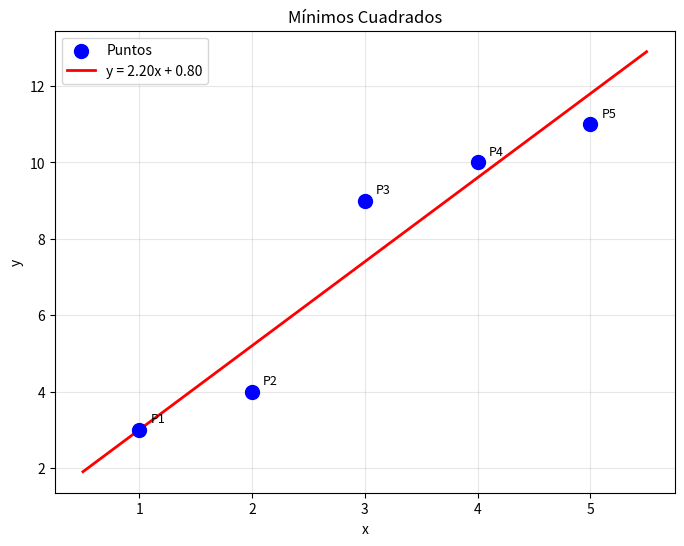

Python code for this plot:
import numpy as np
import matplotlib.pyplot as plt

# Ingresamos los datos 
datos = np.array([
    [1,3],
    [2,4],
    [3,9],
    [4,10],
    [5,11]
])

x = datos[:, 0]  # Solo nos interesa el primer elemento 
y = datos[:, 1]  # Solo nos interesa el segundo elemento

# --- Mínimos cuadrados (recta y = mx + b) ---
n = len(x)   # tamaño de x
sum_x  = np.sum(x)   
sum_y  = np.sum(y)
sum_xy = np.sum(x * y)
sum_x2 = np.sum(x ** 2)

m = (n * sum_xy - sum_x * sum_y) / (n * sum_x2 - sum_x ** 2)
b = (sum_y - m * sum_x) / n

# Predicción
y_pred = m * x + b

print(f"\nEcuación ajustada: y = {m:.4f}x + {b:.4f}")

# --- Gráfica ---
plt.figure(figsize=(8, 6))
plt.scatter(x, y, color='blue', s=100, zorder=3, label='Puntos')

# Línea de ajuste
x_line = np.linspace(x.min() - 0.5, x.max() + 0.5, 100)
y_line = m * x_line + b
plt.plot(x_line, y_line, color='red', linewidth=2,
         label=f'y = {m:.2f}x + {b:.2f}')

# Etiquetar cada punto
for i in range(n):
    plt.annotate(f'P{i+1}', (x[i], y[i]),
                 textcoords="offset points", xytext=(8, 5), fontsize=9)

plt.xlabel('x')
plt.ylabel('y')
plt.title('Mínimos Cuadrados')
plt.legend()
plt.grid(True, alpha=0.3)

plt.savefig('grafica_min.png', dpi=300, bbox_inches='tight')
print("Imagen guardada exitosamente como 'grafica_min.png'")
